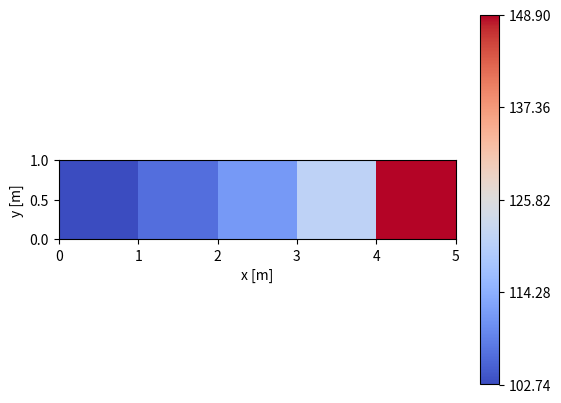
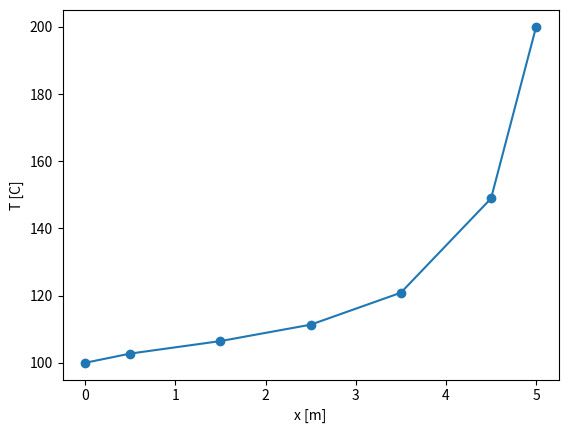

Reproduce these figures in Python, in order.

from sympy import symbols, collect, Matrix
import numpy as np
import matplotlib.pyplot as plt

# Steady state
# 1D
# diffusion + convection
# central differencing applied for diffusion
# upwind differencing applied for convection
#flow direction is from left to right


N =5 #node number

S = 1000 #source term
a = 1 #surface area
L = 5 #length of node
k = 100 #conductivity 
T0 = 100
rho=1
cp=1000
U=0.3
exec(f"T{N+1} = 200")

Lcell = L / N
d = Lcell
V = a * Lcell

Temp = []
coeffMatrix = []
constantMatrix = []

for i in range(N + 2):
    if i==0:
        Temp.append(eval(f'T{i}'))
    elif i==N+1:
        Temp.append(eval(f'T{i}'))        
    else:
        Temp.append(symbols(f'T{i}'))        
        
    

for i in range(1, N + 1):
    if i == 1:
        eqn = (k * a * ((Temp[i + 1] - Temp[i]) / d) - k * a * ((Temp[i] - T0) / (d / 2))) + S * V +rho*cp*U*a*T0-rho*cp*U*a*(Temp[i])
        coefficients = collect(eqn, Temp[1:N+1], evaluate=False)
        print(coefficients)
        constantMatrix.append(coefficients[1])
        # print(constantMatrix)
        for j in range(1, N + 1):
            coeffMatrix.append(-1*coefficients.get(Temp[j], 0))
            

    elif i == N:
        eqn = (k * a * ((Temp[N + 1] - Temp[N]) / (d / 2)) - k * a * ((Temp[N] - Temp[N - 1]) / d)) + S * V+rho*cp*U*a*Temp[i-1] -rho*cp*U*a*Temp[i]
        coefficients = collect(eqn, Temp[1:N+1], evaluate=False)
        constantMatrix.append(coefficients[1])
        # print(constantMatrix)

        for j in range(1, N + 1):
            coeffMatrix.append(-1*coefficients.get(Temp[j], 0))
            
    else:
        eqn = (k * a * ((Temp[i + 1] - Temp[i]) / d) - k * a * ((Temp[i] - Temp[i - 1]) / d)) + S * V +rho*cp*U*a*Temp[i-1]-rho*cp*U*a*Temp[i]
        coefficients = collect(eqn, Temp[1:N+1], evaluate=False)
        constantMatrix.append(coefficients[1])
        # print(constantMatrix)

        for j in range(1, N + 1):
            coeffMatrix.append(-1*coefficients.get(Temp[j], 0))
            

# Define variables

coeffFinalMatrix = Matrix(N, N, coeffMatrix)
constantFinalMatrix = Matrix(constantMatrix)

solution = coeffFinalMatrix.inv() * constantFinalMatrix
print(solution)


for u in range(1,N+1):
    Temp[u]=solution[u-1]


#Comparison with analytical solution

dataPoints=[0]

for i in range(1,N+2):
    if i==1 or i==N+1:
        
        dataPoints.append(dataPoints[i-1]+Lcell/2)
        

        

    else:
        
        dataPoints.append(dataPoints[i-1]+Lcell)

newData=[]

for i in range(0,N+1):
    newData.append(i*Lcell)

newTemp=[]
for i in range(0,len(solution)):
    newTemp.append(solution[i])
Nrows=1
Ncols=len(solution)

Y=np.arange(0,2*a,a)
X=np.array(newData)
Z=np.array(newTemp).astype(float).reshape(Nrows,Ncols)


fig, ax=plt.subplots()

ax.pcolormesh(newData,Y,Z,cmap="coolwarm",vmin=Z.min(),vmax=Z.max())


plt.xlabel("x [m]")
plt.ylabel("y [m]")
plt.colorbar(ax.pcolormesh(X,Y,Z,cmap="coolwarm",vmin=Z.min(),vmax=Z.max()),ax=ax,ticks=np.linspace(Z.min(),Z.max(),N))
ax.set_aspect("equal")
plt.show()



plt.plot(dataPoints,Temp,"-o")

plt.xlabel("x [m]")
plt.ylabel("T [C]")


plt.show()

print(f"Peclet number = {rho*cp*a*U*d/(k*a)}")
